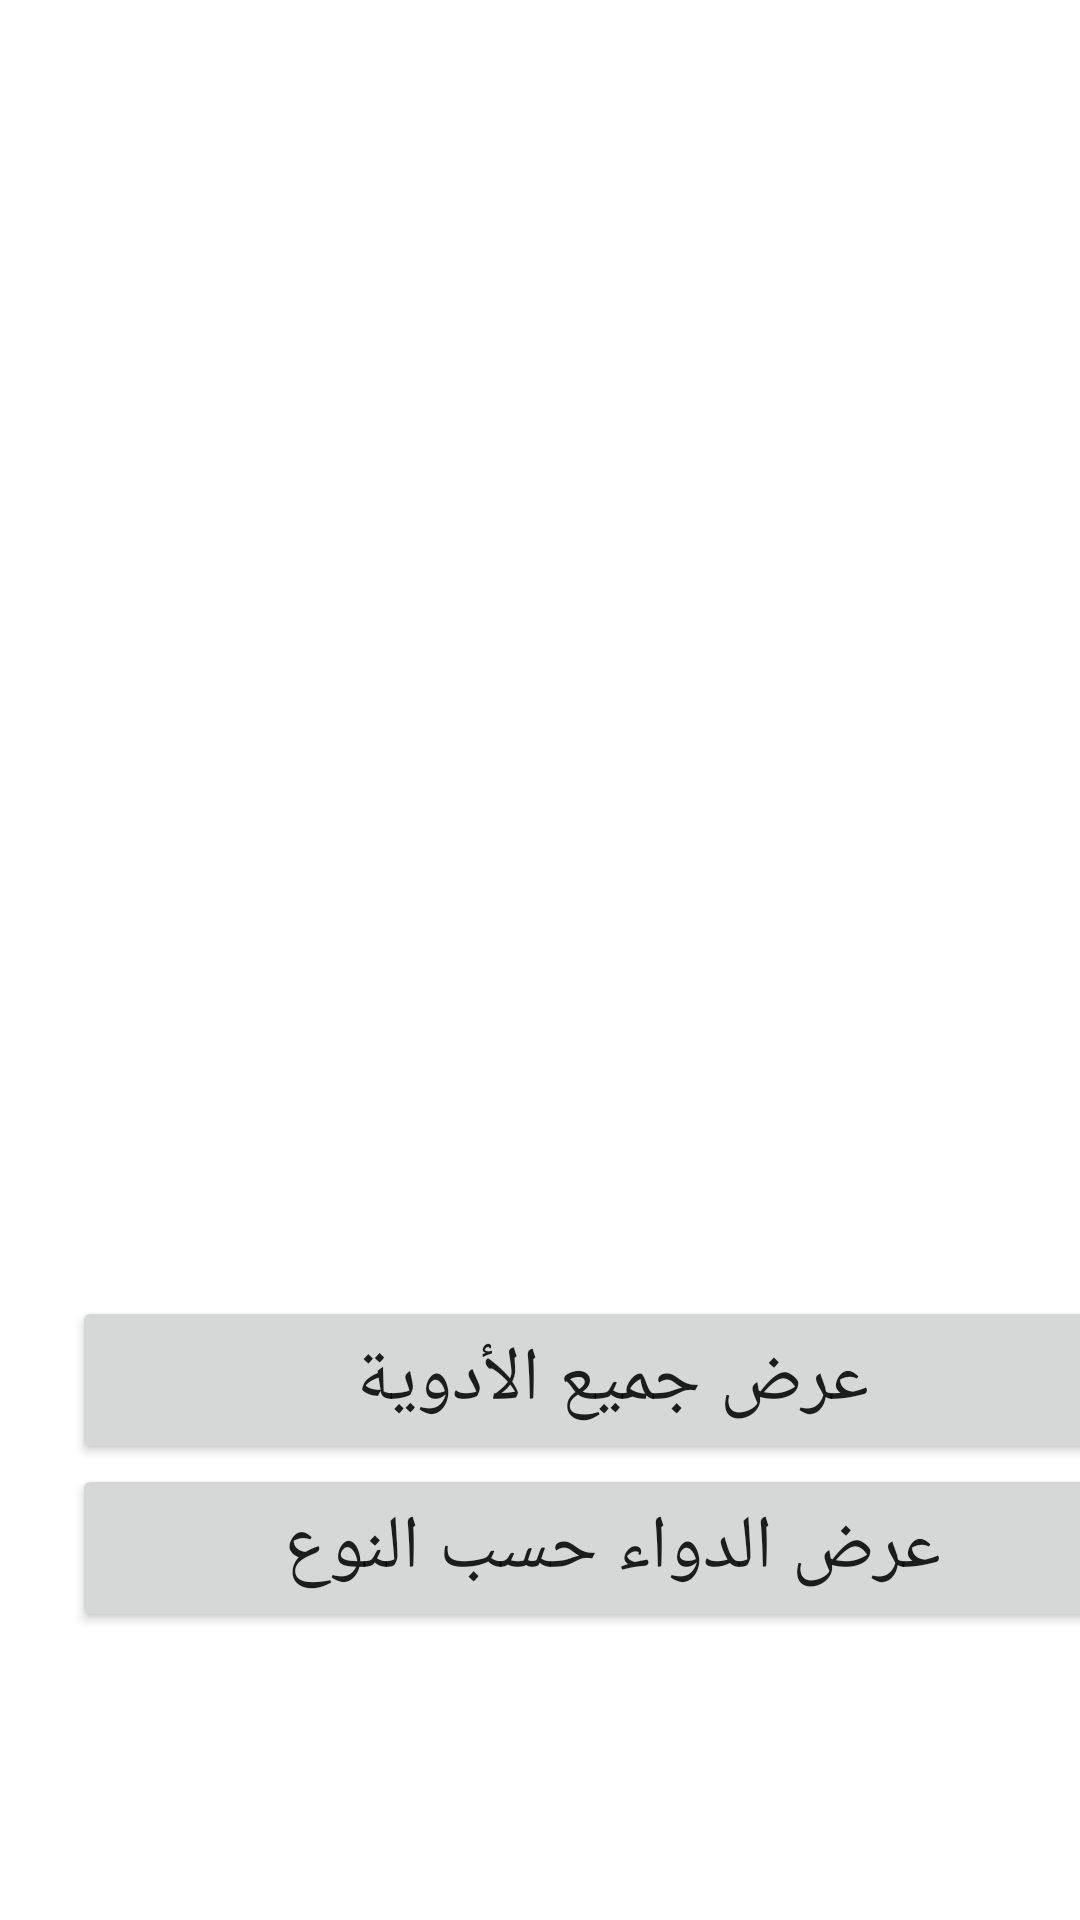

The Android layout XML behind this screen, and the referenced resources:
<!-- AndroidManifest.xml: application theme Theme.MyPharmacy55 -->
<!-- res/layout/activity_choose.xml -->
<?xml version="1.0" encoding="utf-8"?>
<androidx.constraintlayout.widget.ConstraintLayout xmlns:android="http://schemas.android.com/apk/res/android"
    xmlns:app="http://schemas.android.com/apk/res-auto"
    xmlns:tools="http://schemas.android.com/tools"
    android:layout_width="match_parent"
    android:layout_height="match_parent"
    tools:context=".ChooseActivity">

    <Button
        android:id="@+id/kl"
        android:layout_width="360dp"
        android:layout_height="56dp"
        android:layout_marginStart="24dp"
        android:layout_marginBottom="152dp"
        android:text="عرض جميع الأدوية"
        android:textSize="25sp"
        app:layout_constraintBottom_toBottomOf="parent"
        app:layout_constraintStart_toStartOf="parent" />

    <Button
        android:id="@+id/iff"
        android:layout_width="360dp"
        android:layout_height="56dp"
        android:layout_marginStart="24dp"
        android:layout_marginBottom="96dp"
        android:text="عرض الدواء حسب النوع"
        android:textSize="25sp"
        app:layout_constraintBottom_toBottomOf="parent"
        app:layout_constraintStart_toStartOf="parent" />

    <ImageView
        android:id="@+id/imageView2"
        android:layout_width="415dp"
        android:layout_height="366dp"
        app:layout_constraintEnd_toEndOf="parent"
        app:layout_constraintTop_toTopOf="parent"
        app:srcCompat="@drawable/pharmacy" />
</androidx.constraintlayout.widget.ConstraintLayout>
<!-- resources referenced by this layout -->
<resources>
  <style name="Theme.MyPharmacy55" parent="Theme.MaterialComponents.DayNight.DarkActionBar">
          
          <item name="colorPrimary">@color/purple_500</item>
          <item name="colorPrimaryVariant">@color/purple_700</item>
          <item name="colorOnPrimary">@color/white</item>
          
          <item name="colorSecondary">@color/teal_200</item>
          <item name="colorSecondaryVariant">@color/teal_700</item>
          <item name="colorOnSecondary">@color/black</item>
          
          <item name="android:statusBarColor" tools:targetApi="l">?attr/colorPrimaryVariant</item>
          
      </style>
  <!-- not gathered from this repository: default colours our renderer supplied (Android Studio template values) -->
  <color name="purple_500">#FF6200EE</color>
  <color name="purple_700">#FF3700B3</color>
  <color name="teal_200">#FF03DAC5</color>
  <color name="teal_700">#FF018786</color>
  <color name="black">#FF000000</color>
  <color name="white">#FFFFFFFF</color>
</resources>
